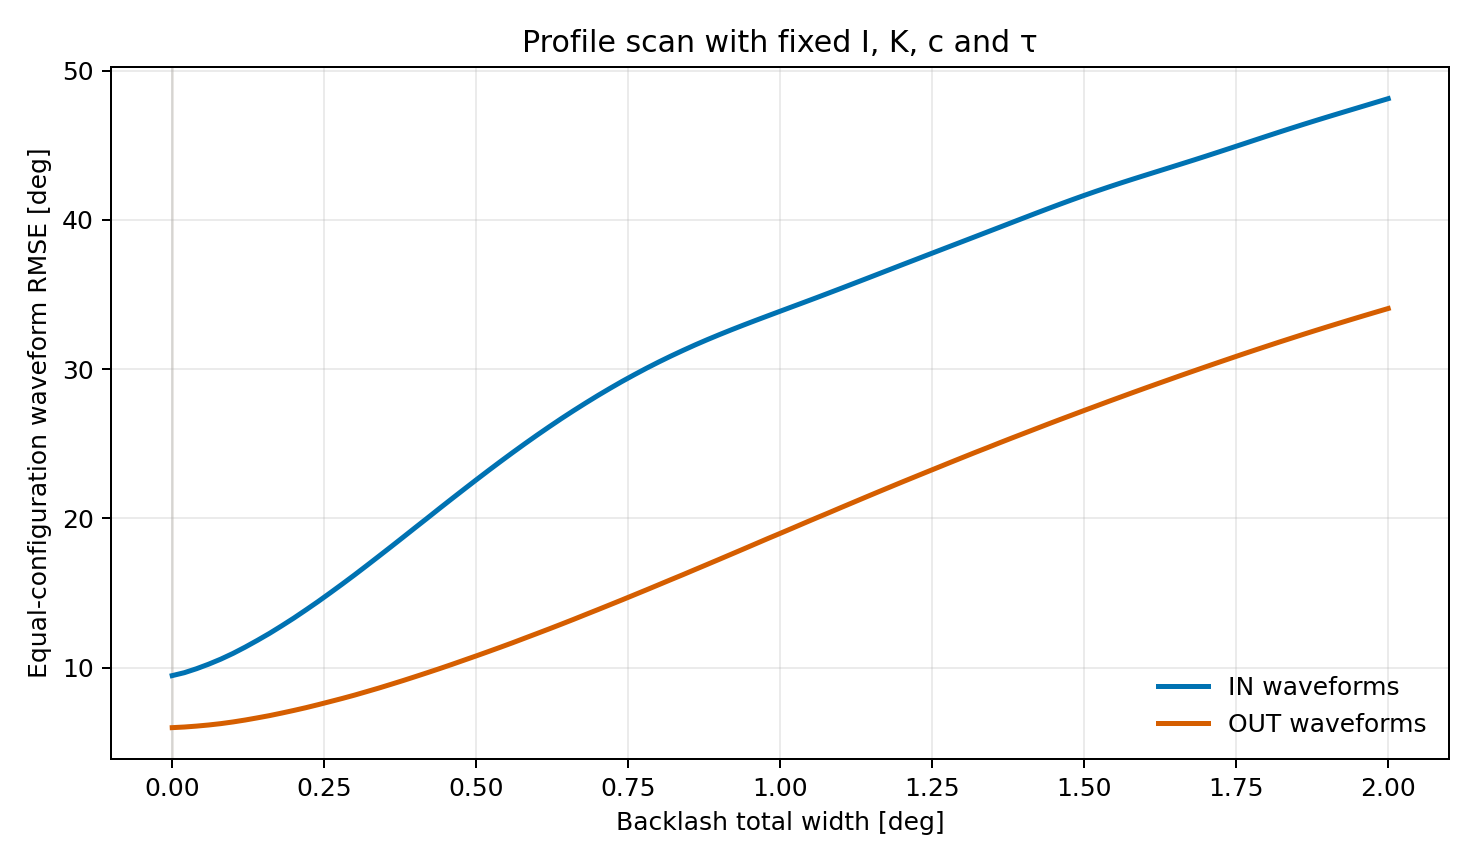

The file beside this chart, header and first rows:
axis, backlash_total_width_deg, equal_configuration_waveform_rmse_deg
IN, 0, 9.459
OUT, 0, 5.971
IN, 0.02, 9.656
OUT, 0.02, 6.014
IN, 0.04, 9.922
OUT, 0.04, 6.075
IN, 0.06, 10.23
OUT, 0.06, 6.15
IN, 0.08, 10.57
OUT, 0.08, 6.241
IN, 0.1, 10.95
OUT, 0.1, 6.354
IN, 0.12, 11.37
OUT, 0.12, 6.483
IN, 0.14, 11.82
OUT, 0.14, 6.627
IN, 0.16, 12.29
OUT, 0.16, 6.778
IN, 0.18, 12.79
OUT, 0.18, 6.948
IN, 0.2, 13.31
OUT, 0.2, 7.125
IN, 0.22, 13.86
OUT, 0.22, 7.311
IN, 0.24, 14.43
OUT, 0.24, 7.512
IN, 0.26, 15.01
OUT, 0.26, 7.721
IN, 0.28, 15.61
OUT, 0.28, 7.932
IN, 0.3, 16.21
OUT, 0.3, 8.153
IN, 0.32, 16.84
OUT, 0.32, 8.389
IN, 0.34, 17.47
OUT, 0.34, 8.627
IN, 0.36, 18.1
OUT, 0.36, 8.877
IN, 0.38, 18.74
OUT, 0.38, 9.131
IN, 0.4, 19.39
OUT, 0.4, 9.394
IN, 0.42, 20.03
OUT, 0.42, 9.66
IN, 0.44, 20.68
OUT, 0.44, 9.931
IN, 0.46, 21.32
OUT, 0.46, 10.21
IN, 0.48, 21.95
OUT, 0.48, 10.49
IN, 0.5, 22.58
OUT, 0.5, 10.78
IN, 0.52, 23.2
OUT, 0.52, 11.07
IN, 0.54, 23.81
OUT, 0.54, 11.36
IN, 0.56, 24.41
OUT, 0.56, 11.66
IN, 0.58, 25
OUT, 0.58, 11.97
... 142 more rows
